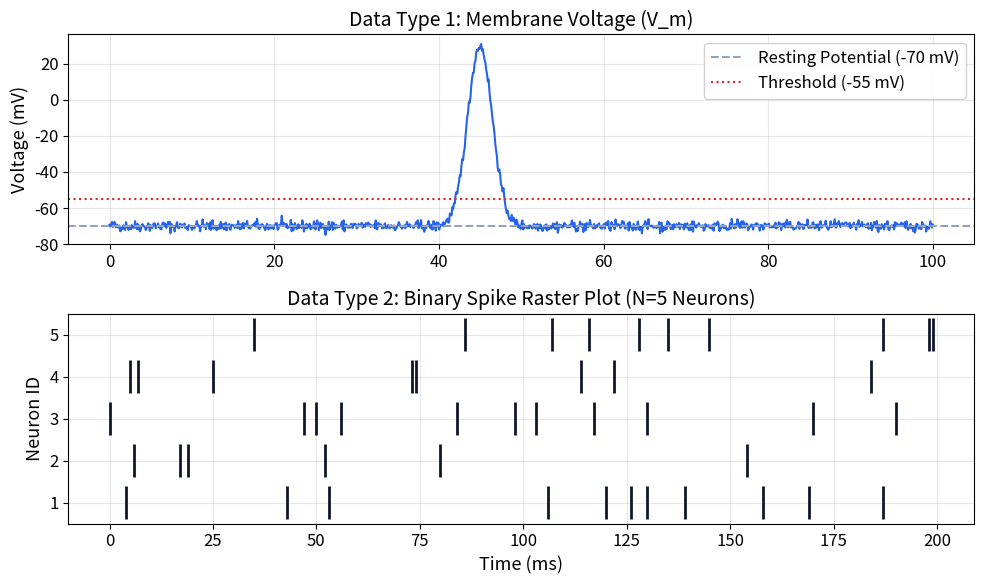
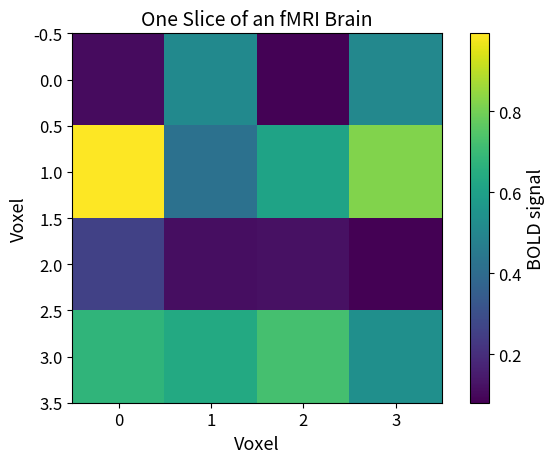
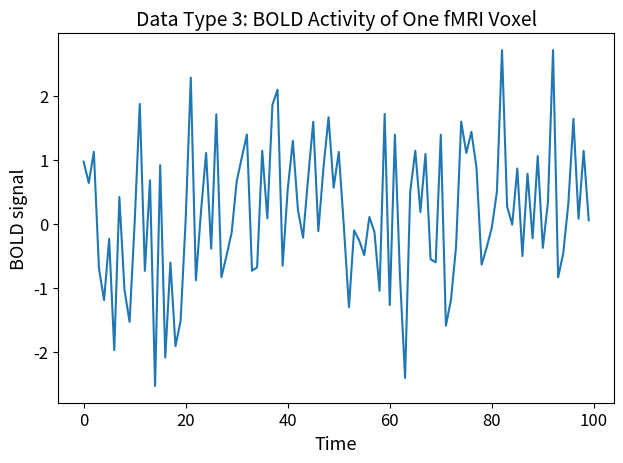
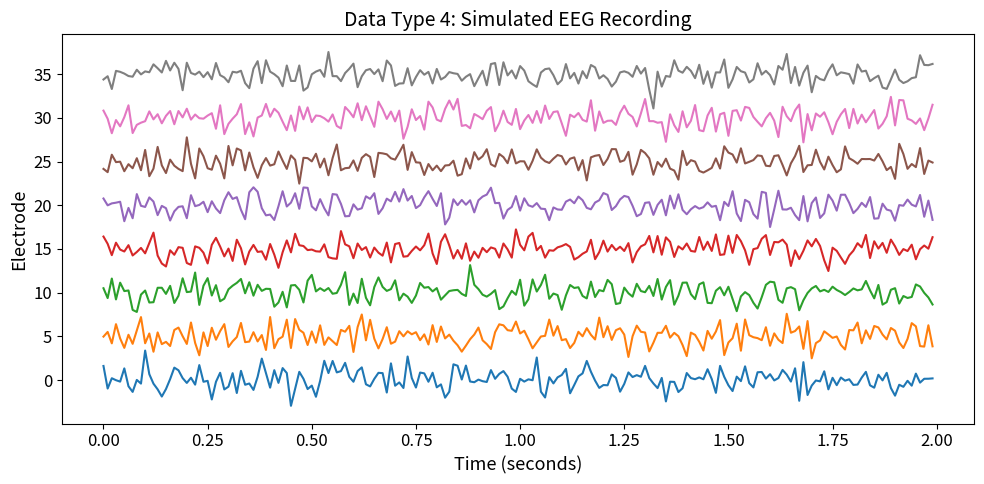
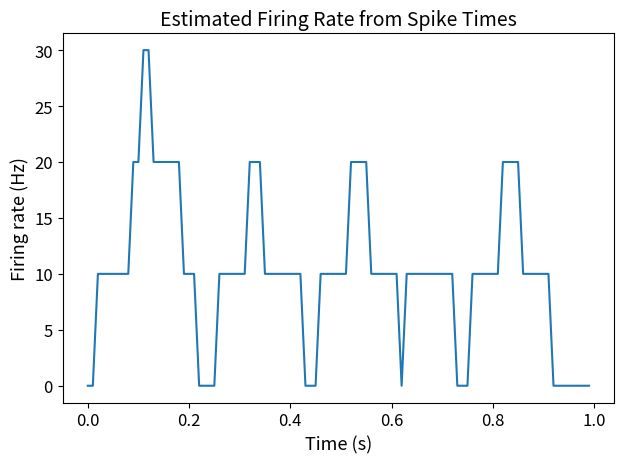
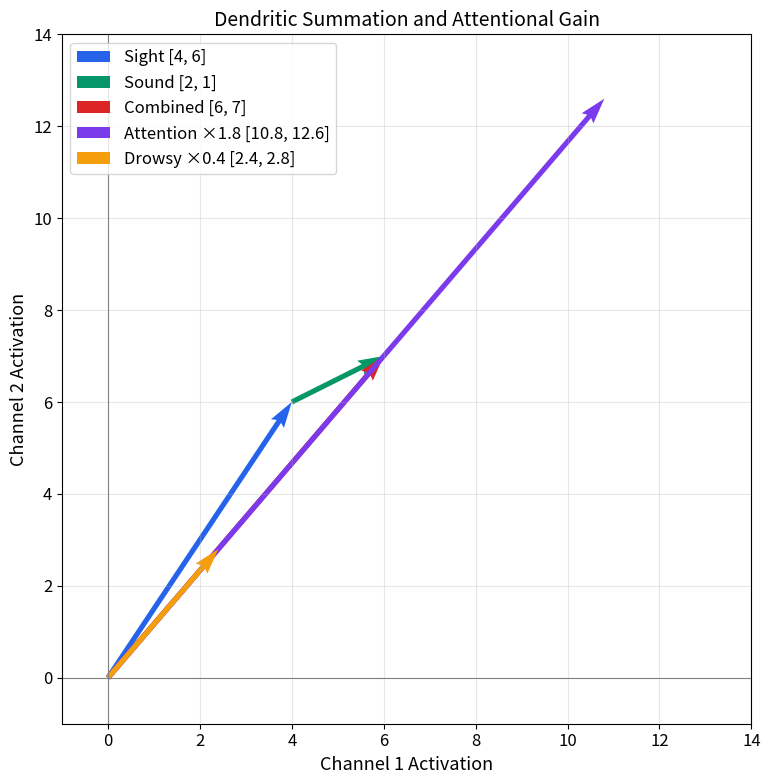
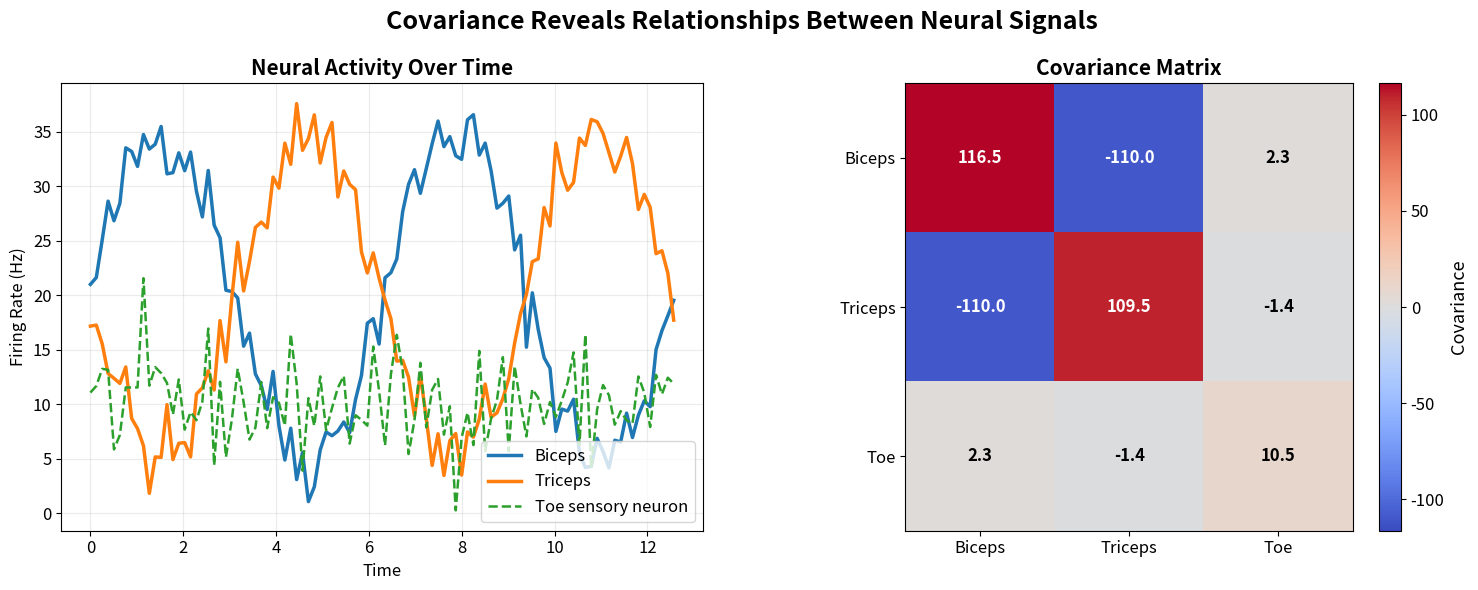
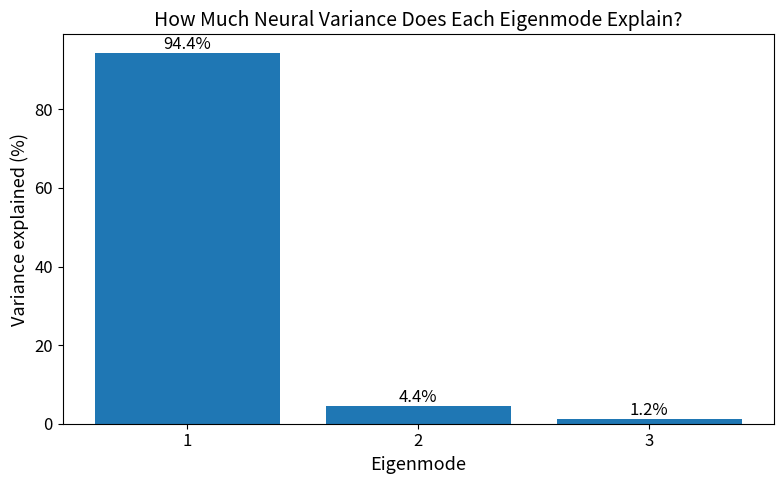
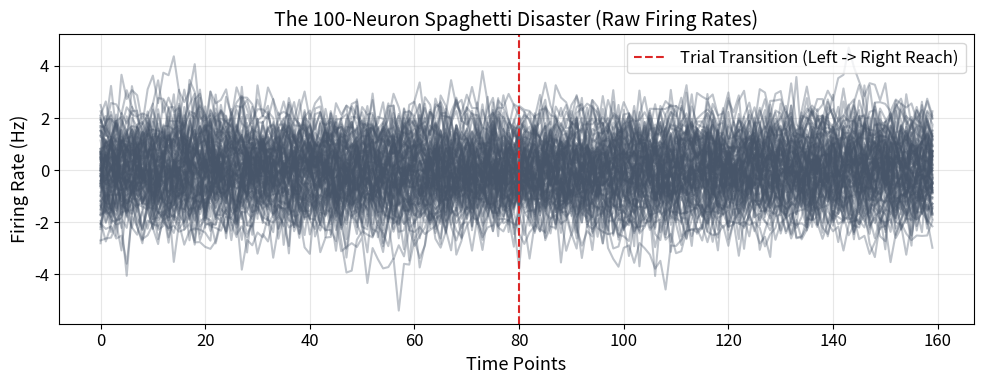
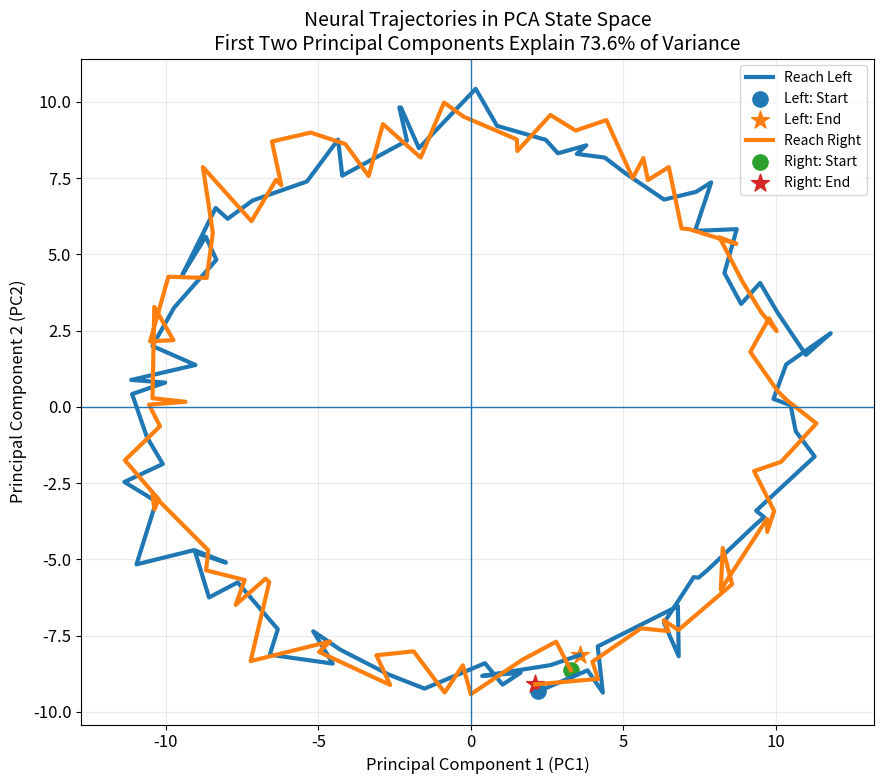
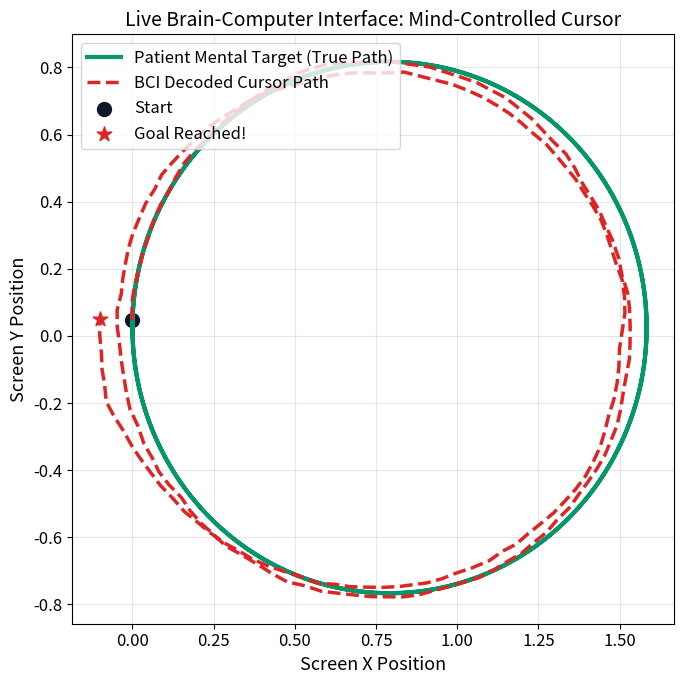

These charts were generated, in order, by the following Python code:
# Import essential scientific packages
import numpy as np
import matplotlib.pyplot as plt

# Set random seed for reproducibility
np.random.seed(42)

# Clean plotting styling
plt.rcParams.update({
    'font.size': 12,
    'axes.labelsize': 13,
    'axes.titlesize': 14,
    'figure.titlesize': 16,
    'figure.autolayout': True
})

print('Setup complete! Libraries imported successfully.')

# ------------------------------------------------------------
# 1.1 Membrane Voltage Trace (1D Analog Vector)
# ------------------------------------------------------------
time_ms = np.linspace(0, 100, 1000)  # 100 milliseconds sampled at 10 kHz

# Simulate resting membrane potential (-70 mV) with small ion noise
vm = -70.0 + 1.5 * np.random.randn(len(time_ms))

# Inject an action potential spike at t = 45 ms
spike_idx = np.logical_and(time_ms >= 40, time_ms <= 55)
vm[spike_idx] += 100.0 * np.exp(-((time_ms[spike_idx] - 45) ** 2) / (2 * 1.5 ** 2))

# ------------------------------------------------------------
# 1.2 Binary Spike Trains & Firing Rates (N Neurons x T Bins)
# ------------------------------------------------------------
n_neurons = 5
n_time_bins = 200  # 200 milliseconds (1 ms bins)

# Generate binary Poisson spike train: mostly 0s, occasional 1s
spike_matrix = (np.random.rand(n_neurons, n_time_bins) < 0.05).astype(int)

# Plotting the biological data zoo
fig, axs = plt.subplots(2, 1, figsize=(10, 6))

# Plot Membrane Voltage
axs[0].plot(time_ms, vm, color='#2563eb', lw=1.5)
axs[0].axhline(-70, color='#94a3b8', linestyle='--', label='Resting Potential (-70 mV)')
axs[0].axhline(-55, color='#dc2626', linestyle=':', label='Threshold (-55 mV)')
axs[0].set_title('Data Type 1: Membrane Voltage (V_m)')
axs[0].set_ylabel('Voltage (mV)')
axs[0].legend(loc='upper right', framealpha=0.9)
axs[0].grid(True, alpha=0.3)

# Plot Spike Raster
for neuron_idx in range(n_neurons):
    spike_times = np.where(spike_matrix[neuron_idx, :] == 1)[0]
    axs[1].vlines(spike_times, neuron_idx + 0.6, neuron_idx + 1.4, color='#0f172a', lw=2)

axs[1].set_title('Data Type 2: Binary Spike Raster Plot (N=5 Neurons)')
axs[1].set_xlabel('Time (ms)')
axs[1].set_ylabel('Neuron ID')
axs[1].set_yticks(range(1, n_neurons + 1))
axs[1].set_ylim(0.5, n_neurons + 0.5)
axs[1].grid(True, alpha=0.3)

plt.show()

# ------------------------------------------------------------
# 1.3 fMRI (Voxels x Time Points)
# ------------------------------------------------------------

# A tiny "brain": 4 × 4 × 4 voxels
brain = np.random.rand(4, 4, 4)

# Visualize one slice of the brain
plt.imshow(brain[:, :, 2], cmap="viridis")
plt.title("One Slice of an fMRI Brain")
plt.xlabel("Voxel")
plt.ylabel("Voxel")
plt.colorbar(label="BOLD signal")
plt.show()

# 64 voxels, measured at 100 time points
n_voxels = 64
n_timepoints = 100

# Simulated fMRI data
fmri_data = np.random.randn(n_timepoints, n_voxels)

print("Shape:", fmri_data.shape)

plt.plot(fmri_data[:, 10])

plt.xlabel("Time")
plt.ylabel("BOLD signal")
plt.title("Data Type 3: BOLD Activity of One fMRI Voxel")
plt.show()

# Activity of the brain at one moment
brain_state = fmri_data[50, :]

print("Brain state:")
print(brain_state)
print("Dimensions:", brain_state.shape)

# ------------------------------------------------------------
# 1.3 EEG (Electrodes x Time Points)
# ------------------------------------------------------------

# Recording parameters
sampling_rate = 100       # 100 samples per second
duration = 2              # 2 seconds
time = np.arange(0, duration, 1/sampling_rate)

# 8 EEG electrodes
n_channels = 8

# Simulated EEG data
eeg = np.random.randn(n_channels, len(time))

print("EEG shape:", eeg.shape)

plt.figure(figsize=(10, 5))

for channel in range(8):
    plt.plot(time, eeg[channel] + channel * 5)

plt.xlabel("Time (seconds)")
plt.ylabel("Electrode")
plt.title("Data Type 4: Simulated EEG Recording")
plt.show()

# TODO: Calculate the firing rate for each neuron in Hertz (Hz)
duration_sec = 0.200  # 200 ms

# --- WRITE YOUR CODE BELOW ---
total_spikes_per_neuron = np.sum(spike_matrix, axis=1)
rates_hz = total_spikes_per_neuron / duration_sec
# -----------------------------

for i, rate in enumerate(rates_hz):
    print(f'Neuron {i+1}: {rate:.1f} Hz ({total_spikes_per_neuron[i]} spikes in 200 ms)')

print(f'\nPopulation State Vector at this interval:\n v = {rates_hz} Hz')



# Simulated spike times (seconds)
spikes = np.array([
    0.12, 0.18, 0.21, 0.35, 0.42,
    0.55, 0.61, 0.72, 0.85, 0.91
])

# Sliding window
dt = 0.1  # 100 ms

# Time points at which we calculate firing rate
time = np.arange(0, 1, 0.01)

# Calculate firing rate
firing_rate = []

for t in time:
    count = np.sum((spikes >= t) & (spikes < t + dt))
    rate = count / dt
    firing_rate.append(rate)

# Plot firing rate
plt.plot(time, firing_rate)

plt.xlabel("Time (s)")
plt.ylabel("Firing rate (Hz)")
plt.title("Estimated Firing Rate from Spike Times")
plt.show()

spikes = np.array([0.12, 0.18, 0.21, 0.35, 0.42])

t = 0.1
dt = 0.1

count = np.sum((spikes >= t) & (spikes < t + dt))

firing_rate = count / dt

print("Spikes in window:", count)
print("Firing rate:", firing_rate, "Hz")

# ============================================================
# 2.1 Dendritic Vector Addition: Sight + Sound
# ============================================================

import numpy as np
import matplotlib.pyplot as plt

# Sight pathway activity
v_sight = np.array([4.0, 6.0])

# Sound pathway activity
v_sound = np.array([2.0, 1.0])

# Superposition at the dendritic tree
v_combined = v_sight + v_sound


# ============================================================
# 2.2 Scalar Multiplication: Attention Gain
# ============================================================

# High-attention state
alpha_dopamine = 1.8

# Drowsy state
alpha_sleepy = 0.4

# Amplified and reduced responses
v_boosted = alpha_dopamine * v_combined
v_dimmed = alpha_sleepy * v_combined


# ============================================================
# Print the Results
# ============================================================

print("Sight vector:       ", v_sight)
print("Sound vector:       ", v_sound)
print("Combined vector:    ", v_combined)
print()
print("Attention ×1.8:     ", v_boosted)
print("Drowsy state ×0.4:  ", v_dimmed)


# ============================================================
# 2.3 Visualize the Vector Operations
# ============================================================

plt.figure(figsize=(8, 8))

# ------------------------------------------------------------
# Sight vector
# ------------------------------------------------------------
plt.quiver(
    0, 0,
    v_sight[0], v_sight[1],
    angles='xy',
    scale_units='xy',
    scale=1,
    color='#2563eb',
    label='Sight [4, 6]'
)

# ------------------------------------------------------------
# Sound vector
# Starts at the tip of the sight vector
# ------------------------------------------------------------
plt.quiver(
    v_sight[0], v_sight[1],
    v_sound[0], v_sound[1],
    angles='xy',
    scale_units='xy',
    scale=1,
    color='#059669',
    label='Sound [2, 1]'
)

# ------------------------------------------------------------
# Combined vector
# ------------------------------------------------------------
plt.quiver(
    0, 0,
    v_combined[0], v_combined[1],
    angles='xy',
    scale_units='xy',
    scale=1,
    color='#dc2626',
    linewidth=2.5,
    label='Combined [6, 7]'
)

# ------------------------------------------------------------
# Attention amplification
# ------------------------------------------------------------
plt.quiver(
    0, 0,
    v_boosted[0], v_boosted[1],
    angles='xy',
    scale_units='xy',
    scale=1,
    color='#7c3aed',
    label='Attention ×1.8 [10.8, 12.6]'
)

# ------------------------------------------------------------
# Drowsiness / reduced gain
# ------------------------------------------------------------
plt.quiver(
    0, 0,
    v_dimmed[0], v_dimmed[1],
    angles='xy',
    scale_units='xy',
    scale=1,
    color='#f59e0b',
    label='Drowsy ×0.4 [2.4, 2.8]'
)


# ============================================================
# Plot Formatting
# ============================================================

plt.xlim(-1, 14)
plt.ylim(-1, 14)

plt.axhline(0, color='gray', linewidth=0.8)
plt.axvline(0, color='gray', linewidth=0.8)

plt.grid(True, alpha=0.3)

plt.xlabel('Channel 1 Activation')
plt.ylabel('Channel 2 Activation')

plt.title('Dendritic Summation and Attentional Gain')

plt.legend(loc='upper left')

plt.gca().set_aspect('equal', adjustable='box')

plt.show()

# Two candidate motor commands in 2D:
v_reach_left = np.array([1.0, 1.0])
v_reach_right = np.array([1.0, -1.0])

# Compute the dot product using np.dot()
dot_product = np.dot(v_reach_left, v_reach_right)

# Compute norms (lengths)
norm_left = np.linalg.norm(v_reach_left)
norm_right = np.linalg.norm(v_reach_right)

# Compute angle theta in degrees
cos_theta = dot_product / (norm_left * norm_right)
angle_deg = np.degrees(np.arccos(np.clip(cos_theta, -1.0, 1.0)))

print(f'Dot Product: {dot_product}')
print(f'Angle between commands: {angle_deg:.1f} degrees (ORTHOGONAL / ZERO CROSSTALK!)')

def cosine_similarity(a, b):
    """
    Computes cos(theta) = (a . b) / (||a|| * ||b||)
    """
    # --- WRITE YOUR FUNCTION HERE ---
    numerator = np.dot(a, b)
    denominator = np.linalg.norm(a) * np.linalg.norm(b)
    return numerator / denominator
    # --------------------------------

# Test cases
v_dim_light = np.array([2.0, 1.0])       # Candlelight viewing a picture
v_bright_light = np.array([20.0, 10.0])   # Sunshine viewing the same picture
v_different_image = np.array([1.0, 8.0])  # A totally different picture

sim_identical = cosine_similarity(v_dim_light, v_bright_light)
sim_different = cosine_similarity(v_dim_light, v_different_image)

print(f'Similarity (Dim vs. Bright same image): {sim_identical:.4f} (Expected: 1.0000)')
print(f'Similarity (Dim vs. Different image):    {sim_different:.4f}')
assert np.isclose(sim_identical, 1.0), 'Check your formula! It should equal 1.0 for scaled vectors.'

# Example: 3 Sensory input neurons projecting onto 2 Motor output neurons
x_sensory = np.array([10.0, 2.0, 0.5])  # 3 inputs

# Synaptic weight matrix (2 outputs x 3 inputs)
# Row 1 = weights into Motor Neuron A
# Row 2 = weights into Motor Neuron B
W_synaptic = np.array([
    [ 0.8, -0.5,  1.2],   # Neuron A likes input 1, inhibited by 2, excited by 3
    [-0.2,  1.5,  0.1]    # Neuron B excited strongly by input 2
])

# Matrix-vector multiplication using @ operator or np.dot()
y_motor = W_synaptic @ x_sensory

print('Sensory Input x:   ', x_sensory)
print('Synaptic Matrix W:\n', W_synaptic)
print('Motor Output y = Wx:', y_motor)
print(f'Neuron A receives: (0.8*10) + (-0.5*2) + (1.2*0.5) = {y_motor[0]:.2f}')

# ============================================================
# Covariance of Neural Activity
# Biceps + Triceps + Independent Sensory Neuron
# ============================================================

import numpy as np
import matplotlib.pyplot as plt

# Reproducibility
np.random.seed(42)


# ============================================================
# 1. Generate Neural Activity
# ============================================================

T = 100
t_steps = np.linspace(0, 4 * np.pi, T)

# Biceps: increases when the triceps decreases
biceps = (
    20.0
    + 15.0 * np.sin(t_steps)
    + 2.0 * np.random.randn(T)
)

# Triceps: reciprocal / opposing activity
triceps = (
    20.0
    - 15.0 * np.sin(t_steps)
    + 2.0 * np.random.randn(T)
)

# Toe neuron: unrelated activity
toe_neuron = (
    10.0
    + 3.0 * np.random.randn(T)
)


# ============================================================
# 2. Organize Neural Activity into a Matrix
# ============================================================

# Rows    = neurons
# Columns = time points

X_muscles = np.vstack([
    biceps,
    triceps,
    toe_neuron
])

print("Data matrix shape:", X_muscles.shape)
print("3 neurons × 100 time points")


# ============================================================
# 3. Mean-Center the Data
# ============================================================

X_mean = np.mean(
    X_muscles,
    axis=1,
    keepdims=True
)

X_centered = X_muscles - X_mean


# ============================================================
# 4. Compute Covariance Matrix
# ============================================================

C_muscles = (
    1.0 / T
    * (X_centered @ X_centered.T)
)

labels = [
    "Biceps",
    "Triceps",
    "Toe"
]


# ============================================================
# 5. Print Covariance Matrix
# ============================================================

print("\nCovariance Matrix:")
print(np.round(C_muscles, 2))


# ============================================================
# 6. Create Visualization
# ============================================================

fig, axs = plt.subplots(
    1, 2,
    figsize=(15, 6)
)


# ------------------------------------------------------------
# LEFT: Neural Activity Over Time
# ------------------------------------------------------------

axs[0].plot(
    t_steps,
    biceps,
    linewidth=2.5,
    label="Biceps"
)

axs[0].plot(
    t_steps,
    triceps,
    linewidth=2.5,
    label="Triceps"
)

axs[0].plot(
    t_steps,
    toe_neuron,
    linewidth=1.8,
    linestyle="--",
    label="Toe sensory neuron"
)

axs[0].set_title(
    "Neural Activity Over Time",
    fontsize=15,
    fontweight="bold"
)

axs[0].set_xlabel(
    "Time",
    fontsize=12
)

axs[0].set_ylabel(
    "Firing Rate (Hz)",
    fontsize=12
)

axs[0].legend(
    frameon=True
)

axs[0].grid(
    True,
    alpha=0.25
)


# ------------------------------------------------------------
# RIGHT: Covariance Matrix
# ------------------------------------------------------------

# Use symmetric limits so positive and negative covariance
# are visually comparable.

max_cov = np.max(np.abs(C_muscles))

im = axs[1].imshow(
    C_muscles,
    cmap="coolwarm",
    vmin=-max_cov,
    vmax=max_cov
)

fig.colorbar(
    im,
    ax=axs[1],
    fraction=0.046,
    pad=0.04,
    label="Covariance"
)

axs[1].set_xticks(range(3))
axs[1].set_yticks(range(3))

axs[1].set_xticklabels(labels)
axs[1].set_yticklabels(labels)

axs[1].set_title(
    "Covariance Matrix",
    fontsize=15,
    fontweight="bold"
)


# Add covariance values to each cell
for i in range(3):
    for j in range(3):

        value = C_muscles[i, j]

        # Choose text color based on intensity
        text_color = (
            "white"
            if abs(value) > 0.5 * max_cov
            else "black"
        )

        axs[1].text(
            j,
            i,
            f"{value:.1f}",
            ha="center",
            va="center",
            fontsize=12,
            fontweight="bold",
            color=text_color
        )


plt.suptitle(
    "Covariance Reveals Relationships Between Neural Signals",
    fontsize=18,
    fontweight="bold"
)

plt.tight_layout()

plt.show()


# ============================================================
# 7. Interpret the Important Relationships
# ============================================================

print("\n--- Key Relationships ---")

print(
    f"Biceps ↔ Triceps: "
    f"{C_muscles[0,1]:.2f}"
)

print(
    f"Biceps ↔ Toe:     "
    f"{C_muscles[0,2]:.2f}"
)

print(
    f"Triceps ↔ Toe:    "
    f"{C_muscles[1,2]:.2f}"
)

# ============================================================
# EIGENDECOMPOSITION OF THE MUSCLE COVARIANCE MATRIX
# ============================================================
#
# We already have:
#
# C_muscles = covariance matrix of
# [Biceps, Triceps, Toe neuron]
#
# Eigendecomposition asks:
#
#       C v = λ v
#
# where:
#   v = eigenvector = a special direction in the data
#   λ = eigenvalue  = how much variance exists along that direction
#
# ============================================================

import numpy as np
import matplotlib.pyplot as plt

# ------------------------------------------------------------
# 1. Compute eigenvalues and eigenvectors
# ------------------------------------------------------------
#
# C_muscles is symmetric because it is a covariance matrix.
# Therefore, np.linalg.eigh() is the appropriate function.

eigenvalues, eigenvectors = np.linalg.eigh(C_muscles)

# eigh() returns eigenvalues from smallest → largest.
# For PCA, we usually want the largest first.

sort_idx = np.argsort(eigenvalues)[::-1]

eigenvalues = eigenvalues[sort_idx]
eigenvectors = eigenvectors[:, sort_idx]

print(eigenvalues)
print("----")
print(eigenvectors)


# ------------------------------------------------------------
# 2. Calculate variance explained
# ------------------------------------------------------------

total_variance = np.sum(eigenvalues)

variance_explained = (
    eigenvalues / total_variance
) * 100

cumulative_variance = np.cumsum(variance_explained)
print(cumulative_variance)


# ------------------------------------------------------------
# 3. Display the eigenvalues
# ------------------------------------------------------------

print("=" * 65)
print("EIGENVALUES: HOW MUCH VARIANCE DOES EACH MODE CAPTURE?")
print("=" * 65)

for i, (value, pct, cum_pct) in enumerate(
    zip(eigenvalues, variance_explained, cumulative_variance)
):

    print(
        f"Mode {i+1}: "
        f"λ = {value:8.2f}   | "
        f"Variance = {pct:6.2f}%   | "
        f"Cumulative = {cum_pct:6.2f}%"
    )


# ------------------------------------------------------------
# 4. Display the eigenvectors
# ------------------------------------------------------------

print("\n" + "=" * 65)
print("EIGENVECTORS: THE SPECIAL DIRECTIONS IN NEURAL ACTIVITY")
print("=" * 65)

labels = ["Biceps", "Triceps", "Toe neuron"]

for i in range(len(eigenvalues)):

    print(f"\nMode {i+1}:")

    for label, weight in zip(labels, eigenvectors[:, i]):
        print(f"  {label:10s}: {weight:+.3f}")


# ------------------------------------------------------------
# 5. Verify the eigenvector equation
# ------------------------------------------------------------
#
# For an eigenvector v:
#
#       C v = λ v
#
# Let's verify this numerically for the first mode.

v1 = eigenvectors[:, 0]
lambda1 = eigenvalues[0]

left_side = C_muscles @ v1
right_side = lambda1 * v1

print("\n" + "=" * 65)
print("VERIFYING THE EIGENVECTOR EQUATION")
print("=" * 65)

print("\nC @ v1:")
print(np.round(left_side, 3))

print("\nλ1 * v1:")
print(np.round(right_side, 3))

print(
    "\nMaximum numerical difference:",
    np.max(np.abs(left_side - right_side))
)

# ------------------------------------------------------------
# 6. Interpret the first eigenvector
# ------------------------------------------------------------

print("\n" + "=" * 65)
print("INTERPRETATION OF THE FIRST EIGENVECTOR")
print("=" * 65)

print(
    "\nThe first eigenvector represents the direction "
    "of greatest variance in the data."
)

print(
    "\nIts weights tell us how each signal contributes "
    "to this coordinated pattern:"
)

for label, weight in zip(labels, v1):
    print(f"  {label:10s}: {weight:+.3f}")

print(
    "\nIf Biceps and Triceps have opposite signs, "
    "the mode represents an opposing / seesaw pattern."
)

print(
    "\nThe exact sign is arbitrary:"
)

print("    v and -v represent the SAME eigenvector direction.")

print(
    "\nTherefore, focus on the relative signs and magnitudes, "
    "not whether the first number happens to be positive."
)

# ============================================================
# 7. VISUALIZATION 1: VARIANCE EXPLAINED
# ============================================================

plt.figure(figsize=(8, 5))

modes = np.arange(1, len(eigenvalues) + 1)

plt.bar(modes, variance_explained)

plt.xlabel("Eigenmode")
plt.ylabel("Variance explained (%)")
plt.title("How Much Neural Variance Does Each Eigenmode Explain?")

plt.xticks(modes)

for x, y in zip(modes, variance_explained):
    plt.text(
        x,
        y + 1,
        f"{y:.1f}%",
        ha="center"
    )

plt.tight_layout()
plt.show()

# ------------------------------------------------------------
# Step 6.1: Simulate 100 Neurons in Motor Cortex
# ------------------------------------------------------------
N_neurons = 100
T_reach = 80  # 80 time points during the reach
t_axis = np.linspace(0, 1.0, T_reach)

# True underlying 2D rotational dynamics (Churchland et al., 2012)
# Reach Left = counter-clockwise circle
true_mode1_left = np.sin(2 * np.pi * t_axis)
true_mode2_left = np.cos(2 * np.pi * t_axis)

# Reach Right = clockwise circle (inverted phase)
true_mode1_right = -np.sin(2 * np.pi * t_axis)
true_mode2_right = np.cos(2 * np.pi * t_axis)

# Mix these 2 true commands into 100 neurons through random tuning weights
tuning_weights = np.random.randn(N_neurons, 2)

# Raw neural recordings = (Tuning @ Modes) + biological noise
noise_level = 0.6
X_left = tuning_weights @ np.vstack([true_mode1_left, true_mode2_left]) + noise_level * np.random.randn(N_neurons, T_reach)
X_right = tuning_weights @ np.vstack([true_mode1_right, true_mode2_right]) + noise_level * np.random.randn(N_neurons, T_reach)

# Concatenate both reach trials into one dataset (100 neurons x 160 time points)
X_full = np.hstack([X_left, X_right])

# ------------------------------------------------------------
# Step 6.2: View the Raw 100-Neuron Spaghetti Disaster!
# ------------------------------------------------------------
plt.figure(figsize=(10, 4))
for neuron_i in range(N_neurons):
    plt.plot(X_full[neuron_i, :], alpha=0.35, color='#475569')
plt.axvline(T_reach, color='#dc2626', linestyle='--', label='Trial Transition (Left -> Right Reach)')
plt.title('The 100-Neuron Spaghetti Disaster (Raw Firing Rates)')
plt.xlabel('Time Points')
plt.ylabel('Firing Rate (Hz)')
plt.legend(loc='upper right')
plt.grid(True, alpha=0.3)
plt.show()

# === PCA FROM SCRATCH ===
# 1. Mean-center each neuron's activity
X_mean = np.mean(X_full, axis=1, keepdims=True)
X_centered = X_full - X_mean

# 2. Build the N x N Covariance Matrix
total_T = X_full.shape[1]
C_pop = (1.0 / total_T) * (X_centered @ X_centered.T)

# 3. Eigendecomposition and sorting
eigenvalues, eigenvectors = np.linalg.eigh(C_pop)
sort_idx = np.argsort(eigenvalues)[::-1]
eigenvalues = eigenvalues[sort_idx]
eigenvectors = eigenvectors[:, sort_idx]

# 4. Pick top k=2 Principal Components and project the data: Y = V_k.T @ X_centered
V_k = eigenvectors[:, :2]  # Shape: (100 neurons, 2 PCs)
Y_projected = V_k.T @ X_centered  # Shape: (2 PCs, 160 time points)

# Split back into Left and Right reaches
Y_left = Y_projected[:, :T_reach]
Y_right = Y_projected[:, T_reach:]

# Calculate variance explained by top 2 PCs
var_pct = (np.sum(eigenvalues[:2]) / np.sum(eigenvalues)) * 100
print(f'SUCCESS! Top 2 Principal Components capture {var_pct:.1f}% of the total variance across 100 neurons!')

# ------------------------------------------------------------
# Step 6.4: The Revelation — Neural Trajectories in PCA Space
# ------------------------------------------------------------
#
# We now visualize the neural activity after projecting it
# onto the first two principal components.
#
# Each point represents the state of the neural population
# at one moment in time.
#
# The result is a 2D "neural state space":
#
#       x-axis = PC1
#       y-axis = PC2
#
# If the two movements occupy different regions or follow
# different trajectories, PCA has revealed structure that
# was hidden in the original high-dimensional activity.
# ------------------------------------------------------------

import numpy as np
import matplotlib.pyplot as plt

# Number of time points
n_left = Y_left.shape[1]
n_right = Y_right.shape[1]

# ------------------------------------------------------------
# 1. Create the figure
# ------------------------------------------------------------

plt.figure(figsize=(9, 8))

# ------------------------------------------------------------
# 2. Plot LEFT reach trajectory
# ------------------------------------------------------------

plt.plot(
    Y_left[0, :],
    Y_left[1, :],
    linewidth=3,
    label="Reach Left"
)

# Starting point
plt.scatter(
    Y_left[0, 0],
    Y_left[1, 0],
    s=120,
    marker="o",
    label="Left: Start"
)

# Ending point
plt.scatter(
    Y_left[0, -1],
    Y_left[1, -1],
    s=180,
    marker="*",
    label="Left: End"
)

# ------------------------------------------------------------
# 3. Plot RIGHT reach trajectory
# ------------------------------------------------------------

plt.plot(
    Y_right[0, :],
    Y_right[1, :],
    linewidth=3,
    label="Reach Right"
)

# Starting point
plt.scatter(
    Y_right[0, 0],
    Y_right[1, 0],
    s=120,
    marker="o",
    label="Right: Start"
)

# Ending point
plt.scatter(
    Y_right[0, -1],
    Y_right[1, -1],
    s=180,
    marker="*",
    label="Right: End"
)

# ------------------------------------------------------------
# 4. Mark the origin
# ------------------------------------------------------------

plt.axhline(0, linewidth=1)
plt.axvline(0, linewidth=1)

# ------------------------------------------------------------
# 5. Labels and title
# ------------------------------------------------------------

plt.xlabel(
    "Principal Component 1 (PC1)",
    fontsize=12
)

plt.ylabel(
    "Principal Component 2 (PC2)",
    fontsize=12
)

plt.title(
    f"Neural Trajectories in PCA State Space\n"
    f"First Two Principal Components Explain {var_pct:.1f}% of Variance",
    fontsize=14
)

# ------------------------------------------------------------
# 6. Grid and legend
# ------------------------------------------------------------

plt.grid(
    True,
    alpha=0.25
)

plt.legend(
    fontsize=10,
    loc="best"
)

# ------------------------------------------------------------
# 7. Keep the geometry honest
# ------------------------------------------------------------
#
# Equal scaling makes distances and angles in PC1-PC2 space
# visually meaningful.

plt.axis("equal")

plt.tight_layout()
plt.show()

# ------------------------------------------------------------
# 7.1 Simulate BCI Training Session
# ------------------------------------------------------------
N_electrodes = 64   # 64-channel Utah array recording motor cortex
T_samples = 400     # 400 calibration time steps

# True 2D cursor velocities the patient was imagining [Vx, Vy]
true_vx = np.sin(np.linspace(0, 6 * np.pi, T_samples))
true_vy = np.cos(np.linspace(0, 6 * np.pi, T_samples))
V_true = np.vstack([true_vx, true_vy])  # Shape: (2, 400)

# Firing rates of 64 electrodes (tuned to direction + noise)
W_biological = np.random.randn(N_electrodes, 2)
R_rates = W_biological @ V_true + 0.5 * np.random.randn(N_electrodes, T_samples)

# ------------------------------------------------------------
# 7.2 Calibrate Decoder Matrix W_decode using Least Squares
# We want: V = W_decode @ R  ==>  R.T @ W_decode.T = V.T
# ------------------------------------------------------------
W_decode_transposed, residuals, rank, s = np.linalg.lstsq(R_rates.T, V_true.T, rcond=None)
W_decode = W_decode_transposed.T   # Shape: (2 velocities, 64 neurons)

print('Decoder Calibrated Successfully!')
print(f'W_decode Matrix Dimensions: {W_decode.shape} (2 velocity outputs x 64 neuron inputs)')

# ------------------------------------------------------------
# 7.3 Test the BCI Online on Brand New Neural Activity!
# ------------------------------------------------------------
# Generate new test signals
t_test = np.linspace(0, 4 * np.pi, 200)
test_vx = np.sin(t_test)
test_vy = np.cos(t_test)
V_test_true = np.vstack([test_vx, test_vy])
R_test_neural = W_biological @ V_test_true + 0.5 * np.random.randn(N_electrodes, len(t_test))

# Real-time BCI decoding: v_decoded = W_decode @ r
V_decoded = W_decode @ R_test_neural

# Calculate cursor positions by integrating velocity: position = cumsum(velocity * dt)
dt = 0.05
pos_true_x = np.cumsum(V_test_true[0, :]) * dt
pos_true_y = np.cumsum(V_test_true[1, :]) * dt

pos_decoded_x = np.cumsum(V_decoded[0, :]) * dt
pos_decoded_y = np.cumsum(V_decoded[1, :]) * dt

# Plot the Result
plt.figure(figsize=(7, 7))
plt.plot(pos_true_x, pos_true_y, color='#059669', lw=3, label='Patient Mental Target (True Path)')
plt.plot(pos_decoded_x, pos_decoded_y, color='#dc2626', linestyle='--', lw=2.5, label='BCI Decoded Cursor Path')
plt.scatter(pos_decoded_x[0], pos_decoded_y[0], color='#0f172a', s=100, label='Start')
plt.scatter(pos_decoded_x[-1], pos_decoded_y[-1], color='#dc2626', s=120, marker='*', label='Goal Reached!')

plt.title('Live Brain-Computer Interface: Mind-Controlled Cursor')
plt.xlabel('Screen X Position')
plt.ylabel('Screen Y Position')
plt.grid(True, alpha=0.3)
plt.legend(loc='upper left')
plt.show()

# Generate 3 simulated phoneme patterns in speech motor cortex
np.random.seed(101)
base_mouth_movement = np.random.rand(128)

v_ah = base_mouth_movement * 2.0 + np.random.randn(128) * 0.3
v_ee = base_mouth_movement * 1.8 + np.random.randn(128) * 0.4
v_oo = np.random.rand(128) * 3.0 + np.random.randn(128) * 0.3  # very different vocal posture

# TODO: Calculate the cosine similarities between:
# (1) 'Ah' and 'Ee'
# (2) 'Ah' and 'Oo'
# (3) 'Ee' and 'Oo'

# --- WRITE YOUR CODE BELOW ---
sim_ah_ee = cosine_similarity(v_ah, v_ee)
sim_ah_oo = cosine_similarity(v_ah, v_oo)
sim_ee_oo = cosine_similarity(v_ee, v_oo)
# -----------------------------

print(f"Similarity ('Ah' vs 'Ee'): {sim_ah_ee:.4f}")
print(f"Similarity ('Ah' vs 'Oo'): {sim_ah_oo:.4f}")
print(f"Similarity ('Ee' vs 'Oo'): {sim_ee_oo:.4f}")

print("\nConclusion: 'Ah' and 'Ee' share high similarity because both use open lip postures!")
